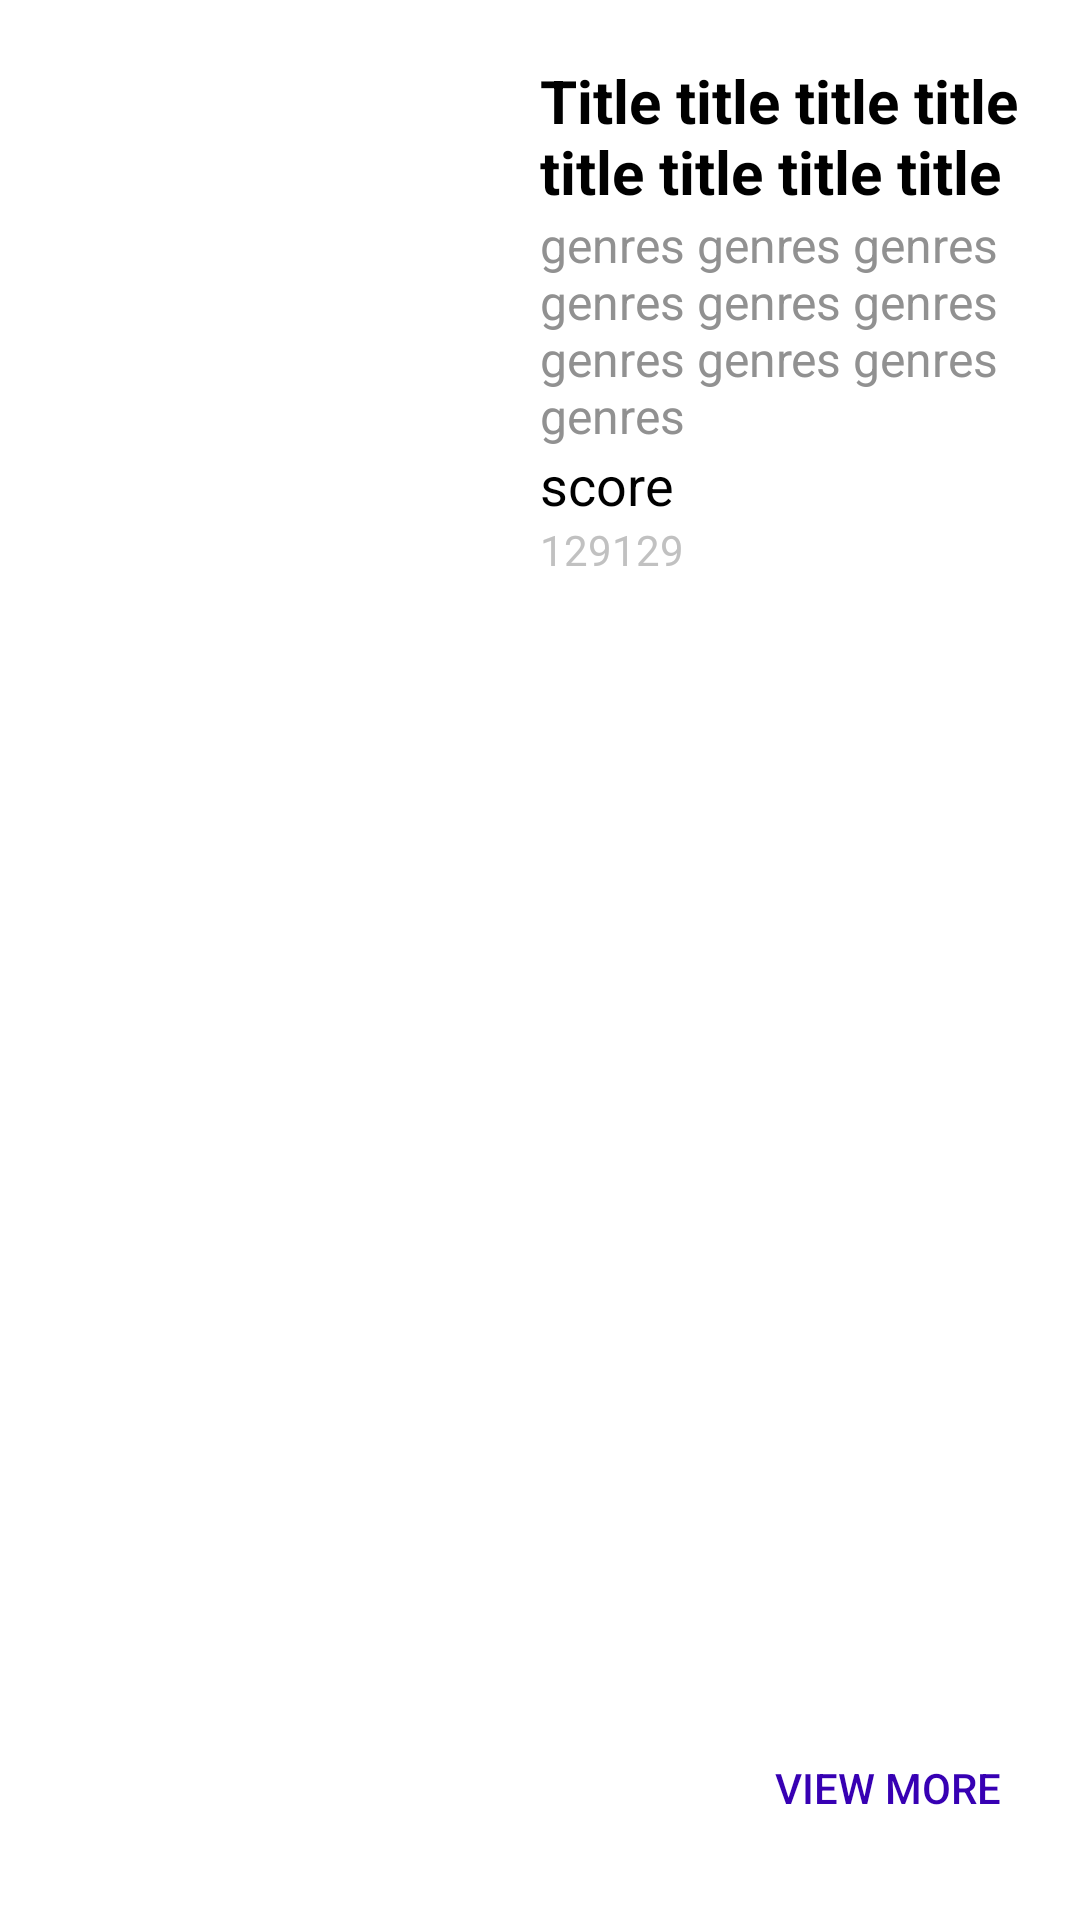

This screen was rendered from an Android layout file. Write that file and the resources it references.
<!-- AndroidManifest.xml: application theme Theme.GniarAnimeList -->
<!-- res/layout/anime_item.xml -->
<?xml version="1.0" encoding="utf-8"?>
<RelativeLayout xmlns:android="http://schemas.android.com/apk/res/android"
    android:layout_width="match_parent"
    android:layout_height="240dp"
    xmlns:app="http://schemas.android.com/apk/res-auto"
    android:padding="20dp">

    <ImageView
        android:id="@+id/imageAnime"
        android:layout_alignParentTop="true"
        android:layout_width="150dp"
        android:layout_height="200dp"/>
    <LinearLayout
        android:id="@+id/llLabel"
        android:layout_width="wrap_content"
        android:orientation="vertical"
        android:layout_marginStart="10dp"
        android:layout_toEndOf="@id/imageAnime"
        android:layout_toRightOf="@id/imageAnime"
        android:layout_height="wrap_content"
        android:layout_marginLeft="10dp">
        <TextView
            android:id="@+id/tvTitle"
            android:layout_width="wrap_content"
            android:layout_height="wrap_content"
            android:textStyle="bold"
            android:textColor="@color/black"
            android:textSize="20sp"
            android:text="Title title title title title title title title"
            />
        <TextView
            android:id="@+id/tvGenre"
            android:layout_width="wrap_content"
            android:textColor="@color/text_gray_400"
            android:textSize="16sp"
            android:text="genres genres genres genres genres genres genres genres genres genres"
            android:layout_height="wrap_content"/>
        <TextView
            android:id="@+id/tvScore"
            android:layout_width="wrap_content"
            android:textSize="18sp"
            android:textColor="@color/black"
            android:text="score"
            android:layout_height="wrap_content"/>
        <TextView
            android:id="@+id/tvMember"
            android:layout_width="wrap_content"
            android:textSize="14sp"
            android:textColor="@color/text_gray_200"
            android:text="129129"
            android:layout_height="wrap_content"/>

    </LinearLayout>
    <androidx.appcompat.widget.AppCompatButton
        android:id="@+id/btnViewMore"
        android:elevation="@dimen/cardview_default_elevation"
        android:layout_width="wrap_content"
        android:layout_alignParentRight="true"
        android:layout_alignParentBottom="true"
        android:background="@android:color/transparent"
        android:textSize="14sp"
        app:cornerRadius="20dp"
        android:textColor="@color/purple_700"
        android:text="view more"
        android:layout_height="wrap_content"/>

</RelativeLayout>
<!-- resources referenced by this layout -->
<resources>
  <color name="black">#FF000000</color>
  <color name="purple_700">#FF3700B3</color>
  <color name="text_gray_200">#C1C1C1</color>
  <color name="text_gray_400">#919191</color>
  <style name="Theme.GniarAnimeList" parent="Theme.MaterialComponents.DayNight.DarkActionBar">
          
          <item name="colorPrimary">@color/purple_500</item>
          <item name="colorPrimaryVariant">@color/purple_700</item>
          <item name="colorOnPrimary">@color/white</item>
          
          <item name="colorSecondary">@color/teal_200</item>
          <item name="colorSecondaryVariant">@color/teal_700</item>
          <item name="colorOnSecondary">@color/black</item>
          
          <item name="android:statusBarColor" tools:targetApi="l">?attr/colorPrimaryVariant</item>
          
      </style>
  <color name="purple_500">#FF6200EE</color>
  <color name="white">#FFFFFFFF</color>
  <color name="teal_200">#FF03DAC5</color>
  <color name="teal_700">#FF018786</color>
</resources>
